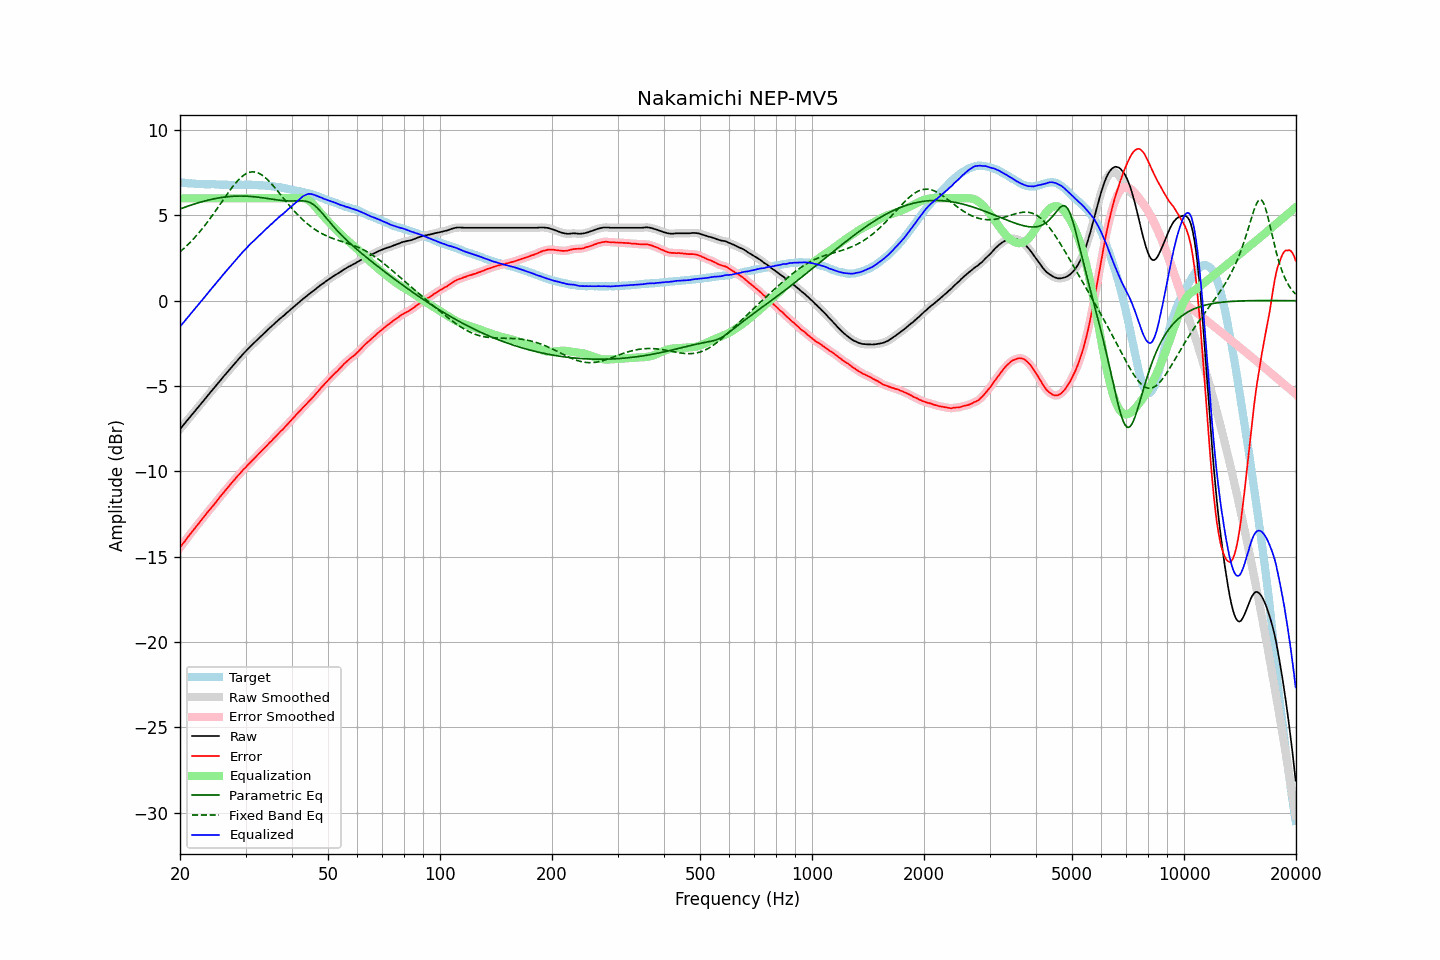

Data behind this chart, as committed beside it:
frequency, raw, error, smoothed, error_smoothed, equalization, parametric_eq, fixed_band_eq, equalized_raw, equalized_smoothed, target
20.00, -7.53, -14.47, -7.53, -14.47, 6.00, 5.38, 2.86, -1.53, -1.53, 6.94
20.20, -7.42, -14.34, -7.41, -14.34, 6.00, 5.41, 2.94, -1.42, -1.41, 6.92
20.40, -7.30, -14.21, -7.30, -14.21, 6.00, 5.45, 3.03, -1.30, -1.30, 6.91
20.61, -7.19, -14.10, -7.18, -14.09, 6.00, 5.48, 3.11, -1.19, -1.18, 6.91
20.81, -7.06, -13.96, -7.07, -13.96, 6.00, 5.51, 3.20, -1.06, -1.07, 6.89
21.02, -6.96, -13.84, -6.96, -13.84, 6.00, 5.55, 3.29, -0.96, -0.96, 6.88
21.23, -6.85, -13.72, -6.84, -13.72, 6.00, 5.58, 3.39, -0.85, -0.84, 6.87
21.44, -6.72, -13.61, -6.73, -13.60, 6.00, 5.61, 3.49, -0.72, -0.73, 6.88
21.66, -6.62, -13.49, -6.62, -13.48, 6.00, 5.64, 3.58, -0.62, -0.62, 6.87
21.87, -6.50, -13.36, -6.50, -13.36, 6.00, 5.67, 3.69, -0.50, -0.50, 6.86
22.09, -6.38, -13.23, -6.39, -13.24, 6.00, 5.70, 3.79, -0.38, -0.39, 6.85
22.31, -6.27, -13.12, -6.27, -13.12, 6.00, 5.73, 3.90, -0.27, -0.27, 6.85
22.54, -6.16, -13.00, -6.16, -13.00, 6.00, 5.76, 4.01, -0.16, -0.16, 6.84
22.76, -6.05, -12.89, -6.05, -12.89, 6.00, 5.78, 4.12, -0.05, -0.05, 6.85
22.99, -5.94, -12.77, -5.93, -12.77, 6.00, 5.81, 4.24, 0.06, 0.07, 6.84
23.22, -5.82, -12.64, -5.82, -12.65, 6.00, 5.84, 4.36, 0.18, 0.18, 6.83
23.45, -5.71, -12.53, -5.70, -12.53, 6.00, 5.86, 4.48, 0.29, 0.30, 6.83
23.69, -5.59, -12.41, -5.59, -12.41, 6.00, 5.88, 4.60, 0.41, 0.41, 6.83
23.92, -5.47, -12.30, -5.47, -12.30, 6.00, 5.91, 4.73, 0.53, 0.53, 6.83
24.16, -5.36, -12.18, -5.36, -12.19, 6.00, 5.93, 4.85, 0.64, 0.64, 6.82
24.40, -5.24, -12.08, -5.25, -12.08, 6.00, 5.95, 4.98, 0.76, 0.75, 6.83
24.65, -5.14, -11.97, -5.13, -11.96, 6.00, 5.97, 5.12, 0.86, 0.87, 6.83
24.89, -5.02, -11.85, -5.02, -11.85, 6.00, 5.99, 5.25, 0.98, 0.98, 6.82
25.14, -4.90, -11.72, -4.91, -11.72, 6.00, 6.01, 5.38, 1.10, 1.09, 6.81
25.39, -4.79, -11.60, -4.80, -11.60, 6.00, 6.02, 5.52, 1.21, 1.20, 6.81
25.65, -4.69, -11.49, -4.68, -11.49, 6.00, 6.04, 5.66, 1.31, 1.32, 6.80
25.91, -4.57, -11.37, -4.57, -11.37, 6.00, 6.05, 5.79, 1.43, 1.43, 6.80
26.16, -4.45, -11.26, -4.46, -11.26, 6.00, 6.07, 5.93, 1.55, 1.54, 6.81
26.43, -4.35, -11.15, -4.35, -11.15, 6.00, 6.08, 6.07, 1.65, 1.65, 6.80
26.69, -4.24, -11.03, -4.24, -11.03, 6.00, 6.09, 6.20, 1.76, 1.76, 6.80
26.96, -4.13, -10.92, -4.13, -10.92, 6.00, 6.10, 6.33, 1.87, 1.87, 6.80
27.23, -4.02, -10.80, -4.02, -10.80, 6.00, 6.11, 6.46, 1.98, 1.98, 6.78
27.50, -3.91, -10.69, -3.91, -10.69, 6.00, 6.12, 6.59, 2.09, 2.09, 6.78
27.77, -3.79, -10.59, -3.80, -10.58, 6.00, 6.12, 6.71, 2.21, 2.20, 6.79
28.05, -3.69, -10.48, -3.68, -10.47, 6.00, 6.13, 6.83, 2.31, 2.32, 6.79
28.33, -3.58, -10.36, -3.58, -10.37, 6.00, 6.13, 6.94, 2.42, 2.42, 6.79
28.62, -3.47, -10.26, -3.47, -10.26, 6.00, 6.13, 7.05, 2.53, 2.53, 6.79
28.90, -3.37, -10.16, -3.36, -10.16, 6.00, 6.13, 7.14, 2.63, 2.64, 6.80
29.19, -3.26, -10.05, -3.25, -10.05, 6.00, 6.13, 7.23, 2.74, 2.75, 6.80
29.48, -3.15, -9.94, -3.15, -9.95, 6.00, 6.13, 7.31, 2.85, 2.85, 6.79
29.78, -3.05, -9.84, -3.05, -9.84, 6.00, 6.13, 7.38, 2.95, 2.95, 6.79
30.08, -2.95, -9.76, -2.95, -9.75, 6.00, 6.13, 7.44, 3.05, 3.05, 6.81
30.38, -2.85, -9.65, -2.85, -9.65, 6.00, 6.12, 7.48, 3.15, 3.15, 6.80
30.68, -2.76, -9.55, -2.75, -9.55, 6.00, 6.12, 7.52, 3.24, 3.25, 6.80
30.99, -2.66, -9.45, -2.66, -9.45, 6.00, 6.11, 7.54, 3.34, 3.34, 6.80
31.30, -2.57, -9.36, -2.57, -9.36, 6.00, 6.10, 7.55, 3.43, 3.43, 6.79
31.61, -2.48, -9.27, -2.48, -9.27, 6.00, 6.09, 7.55, 3.52, 3.52, 6.79
31.93, -2.39, -9.17, -2.39, -9.17, 6.00, 6.08, 7.53, 3.61, 3.61, 6.78
32.24, -2.29, -9.07, -2.30, -9.07, 6.00, 6.07, 7.51, 3.71, 3.70, 6.78
32.57, -2.21, -8.97, -2.21, -8.97, 6.00, 6.06, 7.47, 3.79, 3.79, 6.77
32.89, -2.12, -8.88, -2.12, -8.88, 6.00, 6.05, 7.42, 3.88, 3.88, 6.76
33.22, -2.03, -8.79, -2.03, -8.79, 6.00, 6.04, 7.36, 3.97, 3.97, 6.76
33.55, -1.94, -8.69, -1.94, -8.69, 6.00, 6.02, 7.30, 4.06, 4.06, 6.76
33.89, -1.85, -8.59, -1.85, -8.59, 6.00, 6.01, 7.22, 4.15, 4.15, 6.75
34.23, -1.76, -8.49, -1.76, -8.49, 6.00, 6.00, 7.13, 4.24, 4.24, 6.73
34.57, -1.67, -8.40, -1.67, -8.40, 6.00, 5.98, 7.04, 4.33, 4.33, 6.73
34.92, -1.58, -8.29, -1.58, -8.30, 6.00, 5.97, 6.94, 4.42, 4.42, 6.72
35.27, -1.50, -8.22, -1.49, -8.21, 6.00, 5.95, 6.84, 4.50, 4.51, 6.72
35.62, -1.41, -8.10, -1.41, -8.11, 6.00, 5.94, 6.74, 4.59, 4.59, 6.69
35.97, -1.33, -8.01, -1.32, -8.01, 6.00, 5.92, 6.62, 4.67, 4.68, 6.69
... 635 more rows
